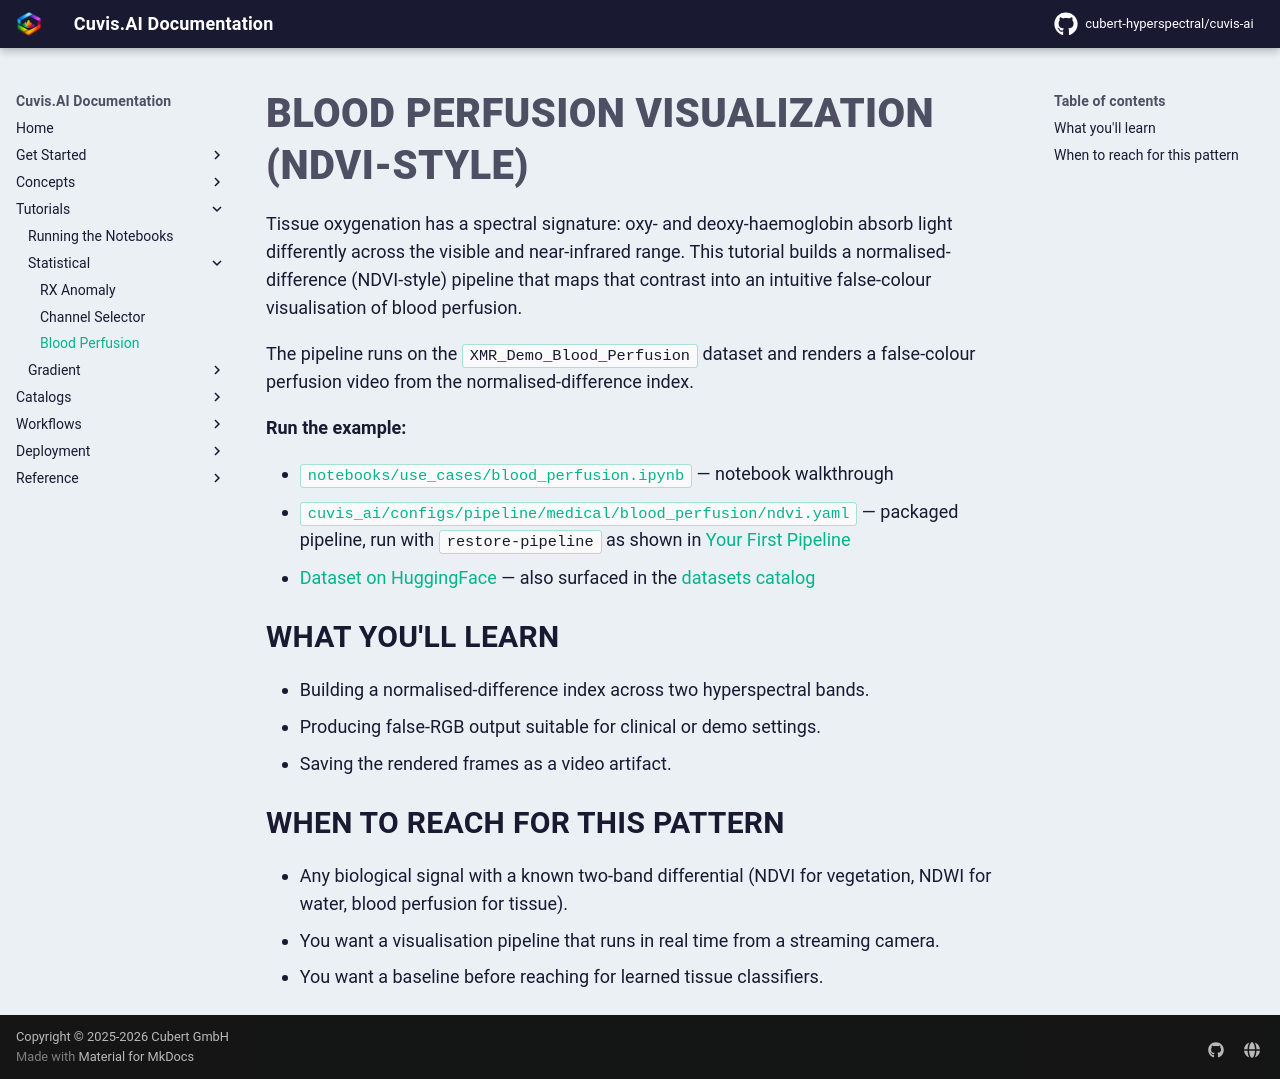

repository: cubert-hyperspectral/cuvis-ai · page: 0.21.0/tutorials/statistical/blood-perfusion/index.html · generator: mkdocs

# Blood Perfusion Visualization (NDVI-style)

Tissue oxygenation has a spectral signature: oxy- and deoxy-haemoglobin
absorb light differently across the visible and near-infrared range.
This tutorial builds a normalised-difference (NDVI-style) pipeline that
maps that contrast into an intuitive false-colour visualisation of
blood perfusion.

The pipeline runs on the `XMR_Demo_Blood_Perfusion` dataset and renders
a false-colour perfusion video from the normalised-difference index.

**Run the example:**

- [`notebooks/use_cases/blood_perfusion.ipynb`](https://github.com/cubert-hyperspectral/cuvis-ai/blob/main/notebooks/use_cases/blood_perfusion.ipynb) — notebook walkthrough
- [`cuvis_ai/configs/pipeline/medical/blood_perfusion/ndvi.yaml`](https://github.com/cubert-hyperspectral/cuvis-ai/blob/main/cuvis_ai/configs/pipeline/medical/blood_perfusion/ndvi.yaml) — packaged pipeline, run with `restore-pipeline` as shown in [Your First Pipeline](../../get-started/first-pipeline.md)
- [Dataset on HuggingFace](https://huggingface.co/datasets/cubert-gmbh/XMR_Demo_Blood_Perfusion) — also surfaced in the [datasets catalog](../../catalogs/datasets/XMR_Demo_Blood_Perfusion.md)

## What you'll learn

- Building a normalised-difference index across two hyperspectral bands.
- Producing false-RGB output suitable for clinical or demo settings.
- Saving the rendered frames as a video artifact.

## When to reach for this pattern

- Any biological signal with a known two-band differential (NDVI for vegetation, NDWI for water, blood perfusion for tissue).
- You want a visualisation pipeline that runs in real time from a streaming camera.
- You want a baseline before reaching for learned tissue classifiers.
